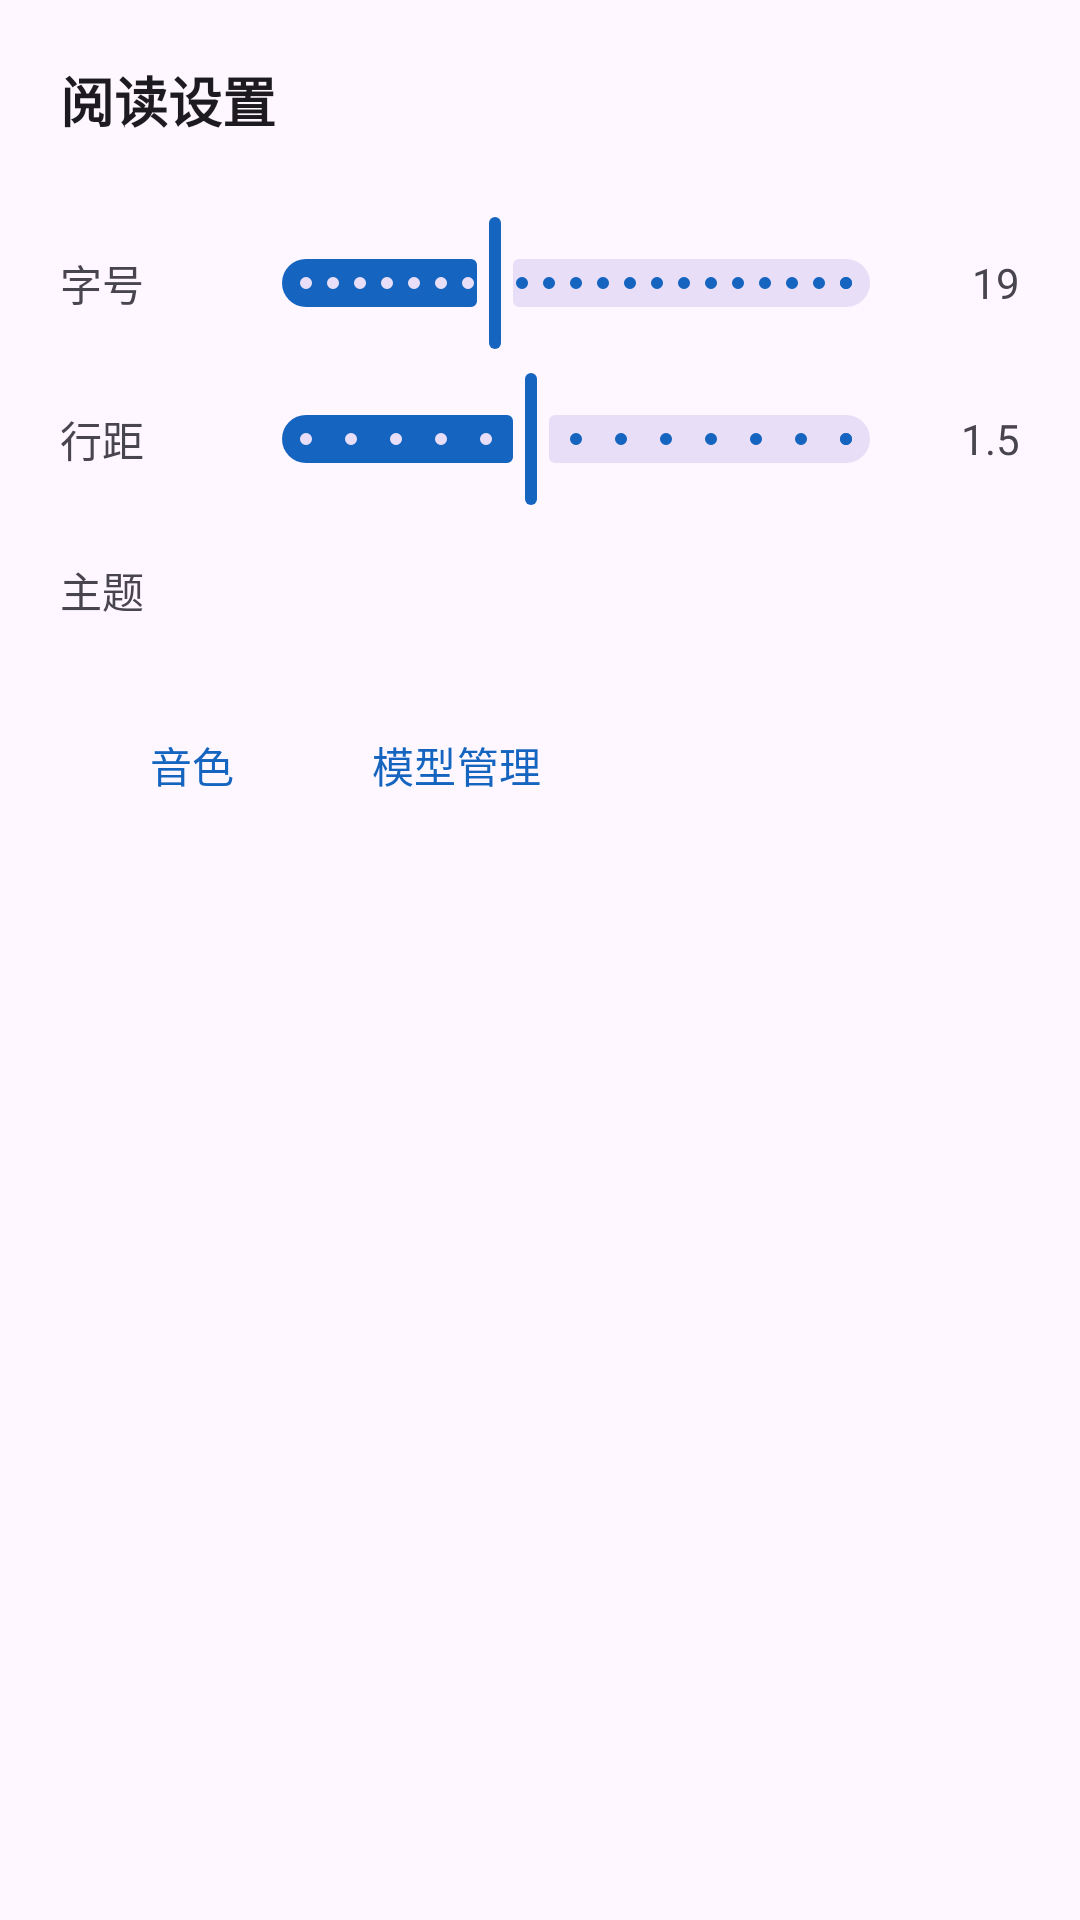

Write the Android layout XML for this screen, with the resource values it uses.
<!-- AndroidManifest.xml: application theme Theme.AReadText -->
<!-- res/layout/sheet_reading_settings.xml -->
<?xml version="1.0" encoding="utf-8"?>
<LinearLayout xmlns:android="http://schemas.android.com/apk/res/android"
    xmlns:app="http://schemas.android.com/apk/res-auto"
    android:layout_width="match_parent"
    android:layout_height="wrap_content"
    android:orientation="vertical"
    android:padding="20dp">

    
    <TextView
        android:layout_width="wrap_content"
        android:layout_height="wrap_content"
        android:text="@string/reading_settings"
        android:textSize="18sp"
        android:textStyle="bold"
        android:textColor="?android:attr/textColorPrimary"
        android:layout_marginBottom="16dp" />

    
    <LinearLayout
        android:layout_width="match_parent"
        android:layout_height="wrap_content"
        android:orientation="horizontal"
        android:gravity="center_vertical"
        android:layout_marginTop="8dp">

        <TextView
            android:layout_width="60dp"
            android:layout_height="wrap_content"
            android:text="@string/font_size_label"
            android:textSize="14sp"
            android:textColor="?android:attr/textColorSecondary" />

        <com.google.android.material.slider.Slider
            android:id="@+id/sliderFont"
            android:layout_width="0dp"
            android:layout_height="wrap_content"
            android:layout_weight="1"
            android:valueFrom="12.0"
            android:valueTo="32.0"
            android:stepSize="1.0"
            android:value="19.0" />

        <TextView
            android:id="@+id/labelFont"
            android:layout_width="36dp"
            android:layout_height="wrap_content"
            android:textSize="14sp"
            android:gravity="end"
            android:textColor="?android:attr/textColorSecondary"
            android:text="19" />
    </LinearLayout>

    
    <LinearLayout
        android:layout_width="match_parent"
        android:layout_height="wrap_content"
        android:orientation="horizontal"
        android:gravity="center_vertical"
        android:layout_marginTop="4dp">

        <TextView
            android:layout_width="60dp"
            android:layout_height="wrap_content"
            android:text="@string/line_spacing_label"
            android:textSize="14sp"
            android:textColor="?android:attr/textColorSecondary" />

        <com.google.android.material.slider.Slider
            android:id="@+id/sliderLine"
            android:layout_width="0dp"
            android:layout_height="wrap_content"
            android:layout_weight="1"
            android:valueFrom="1.0"
            android:valueTo="2.2"
            android:stepSize="0.1"
            android:value="1.5" />

        <TextView
            android:id="@+id/labelLine"
            android:layout_width="36dp"
            android:layout_height="wrap_content"
            android:textSize="14sp"
            android:gravity="end"
            android:textColor="?android:attr/textColorSecondary"
            android:text="1.5" />
    </LinearLayout>

    
    <TextView
        android:layout_width="wrap_content"
        android:layout_height="wrap_content"
        android:text="@string/theme_label"
        android:textSize="14sp"
        android:textColor="?android:attr/textColorSecondary"
        android:layout_marginTop="16dp"
        android:layout_marginBottom="8dp" />

    <LinearLayout
        android:id="@+id/themeGrid"
        android:layout_width="match_parent"
        android:layout_height="wrap_content"
        android:orientation="vertical" />

    
    <LinearLayout
        android:layout_width="match_parent"
        android:layout_height="wrap_content"
        android:orientation="horizontal"
        android:layout_marginTop="16dp">

        <com.google.android.material.button.MaterialButton
            android:id="@+id/btnVoice"
            style="@style/Widget.Material3.Button.TextButton"
            android:layout_width="wrap_content"
            android:layout_height="wrap_content"
            android:text="@string/voice_label" />

        <com.google.android.material.button.MaterialButton
            android:id="@+id/btnModelManager"
            style="@style/Widget.Material3.Button.TextButton"
            android:layout_width="wrap_content"
            android:layout_height="wrap_content"
            android:text="@string/model_manager_short" />
    </LinearLayout>

</LinearLayout>
<!-- resources referenced by this layout -->
<resources>
  <string name="font_size_label">字号</string>
  <string name="line_spacing_label">行距</string>
  <string name="model_manager_short">模型管理</string>
  <string name="reading_settings">阅读设置</string>
  <string name="theme_label">主题</string>
  <string name="voice_label">音色</string>
  <style name="Theme.AReadText" parent="Theme.Material3.DayNight.NoActionBar">
          <item name="colorPrimary">@color/seed</item>
          <item name="colorPrimaryDark">@color/seed_dark</item>
          <item name="android:statusBarColor">?attr/colorPrimaryDark</item>
      </style>
  <color name="seed">#1565C0</color>
  <color name="seed_dark">#0D47A1</color>
</resources>
